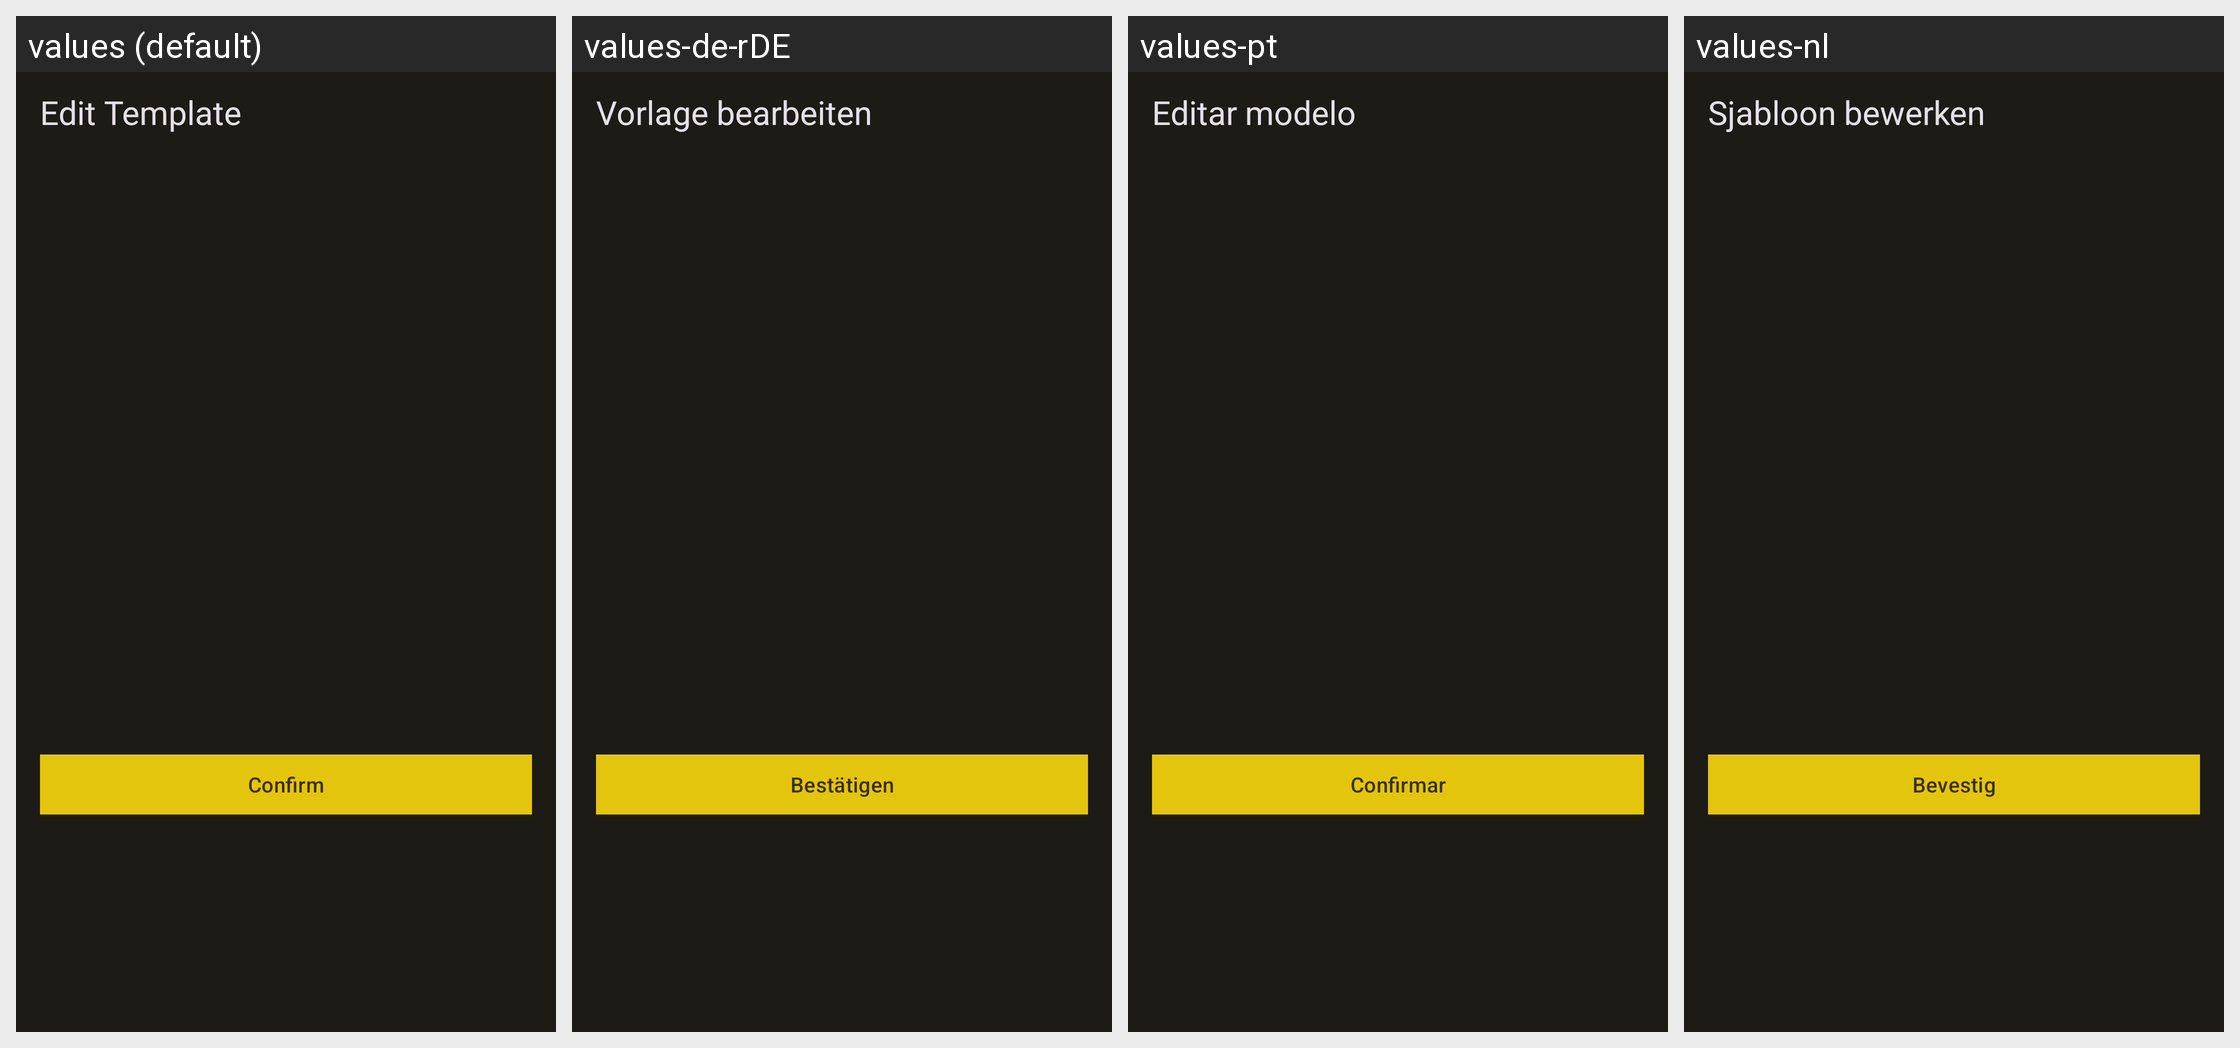

Here is an Android app screen in its default locale and in the app's own translations. Write out the translated-string differences for the strings that appear on this screen.
Android screen res/layout/dialog_edit_template.xml rendered under 4 locales, left to right: values (default), values-de-rDE, values-pt, values-nl. Device: Nexus 5 (rendered at 1080×1920; each locale shown at half size, 540×960, under a caption strip naming it); theme Theme.MyApp.
Other locales in the repository, not shown: values-en, values-en-rUS, values-es, values-fr, values-it, values-ja, values-nb-rNO, values-nn, values-pt-rBR, values-ru, values-ta, values-uk, values-zh-rCN, values-zh-rTW.
Strings drawn on this screen, with the default value and each locale's value (text and hints the layout hard-codes, and strings that could not be matched under every locale, appear in the picture but are not listed):

dialog_title_template_edit
  values: Edit Template
  values-de-rDE: Vorlage bearbeiten
  values-pt: Editar modelo
  values-nl: Sjabloon bewerken

tips_ok
  values: Confirm
  values-de-rDE: Bestätigen
  values-pt: Confirmar
  values-nl: Bevestig
